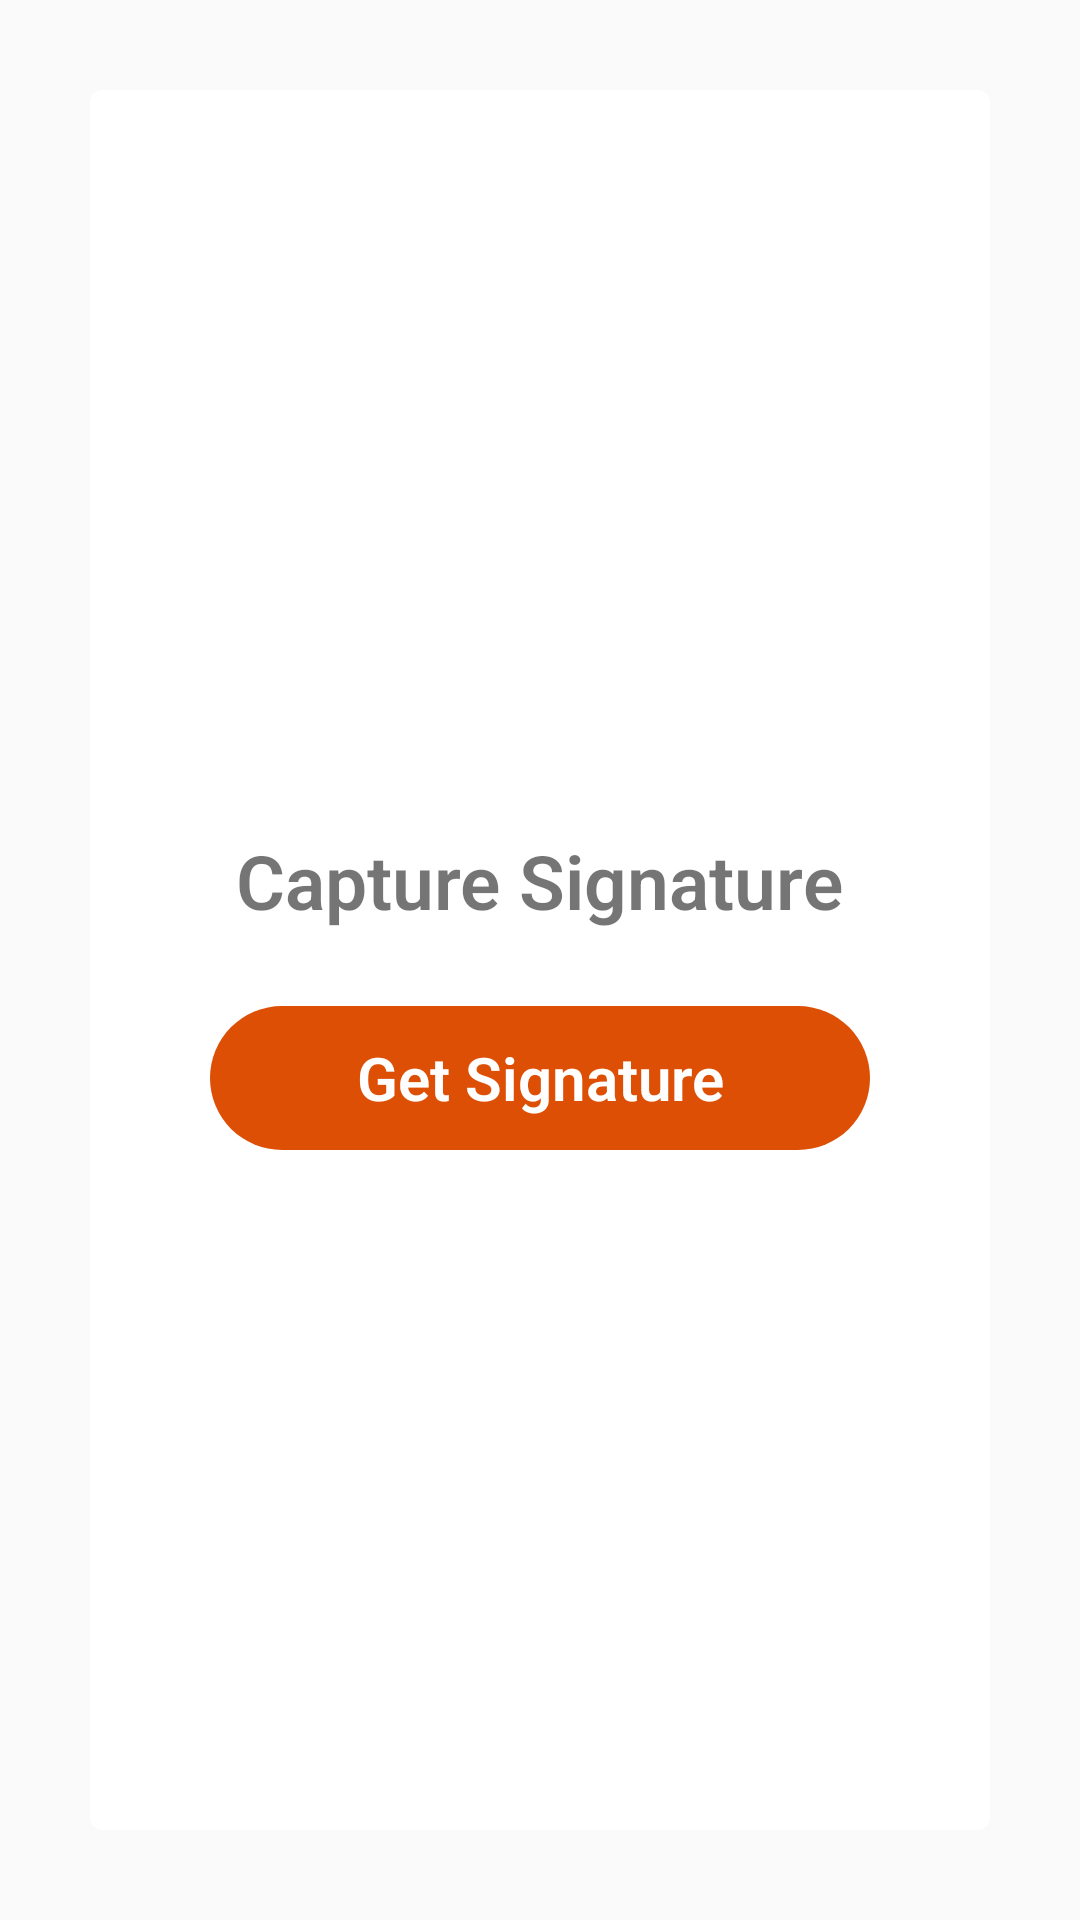

Here is an Android app screen rendered from its layout file. Give the layout XML and the strings, colors and styles it references.
<!-- AndroidManifest.xml: application theme AppTheme -->
<!-- res/layout/activity_capture_signature2.xml -->
<?xml version="1.0" encoding="utf-8"?>
<LinearLayout xmlns:android="http://schemas.android.com/apk/res/android"
    xmlns:app="http://schemas.android.com/apk/res-auto"
    xmlns:tools="http://schemas.android.com/tools"
    android:layout_width="match_parent"
    android:layout_height="match_parent"
    tools:context="com.sleonegtb.accountopeningapp.CaptureSignatureActivity">

    <android.support.v7.widget.CardView
        android:layout_margin="30dp"
        app:cardCornerRadius="4dp"
        android:layout_width="match_parent"
        android:layout_height="match_parent" >

        <LinearLayout
            android:orientation="vertical"
            android:layout_width="match_parent"
            android:layout_height="match_parent"
            android:gravity="center">

            <TextView
                android:layout_marginTop="20dp"
                android:layout_width="wrap_content"
                android:layout_height="wrap_content"
                android:text="@string/c_sign"
                android:textSize="25sp"
                android:layout_gravity="center_horizontal"
                android:textStyle="bold" />


            <Button
                android:id="@+id/signature"
                android:background="@drawable/buttonstyle"
                android:text="@string/g_sign"
                android:textColor="@color/colorWhite"
                android:layout_marginTop="25dp"
                android:textStyle="bold"
                android:textSize="20dp"
                android:layout_width="220dp"
                android:layout_height="wrap_content"
                android:layout_gravity="center_horizontal"/>

            <Button
                android:id="@+id/next_btn_sign"
                android:visibility="gone"
                android:background="@drawable/buttonstyle"
                android:text="@string/next"
                android:textColor="@color/colorWhite"
                android:layout_marginTop="45dp"
                android:textStyle="bold"
                android:textSize="20dp"
                android:layout_width="120dp"
                android:layout_height="wrap_content"
                android:layout_gravity="center_horizontal"/>

            <ImageView
                android:id="@+id/imageview"
                android:layout_width="wrap_content"
                android:layout_height="wrap_content" />

        </LinearLayout>
    </android.support.v7.widget.CardView>
</LinearLayout>
<!-- resources referenced by this layout -->
<resources>
  <color name="colorWhite">#FFFFFF</color>
  <!-- drawable buttonstyle (drawable) -->
  <?xml version="1.0" encoding="utf-8"?>
  <shape xmlns:android="http://schemas.android.com/apk/res/android">
      <corners android:radius="30dp"></corners>
      <padding android:bottom="10dp"
          android:right="10dp"
          android:left="10dp"
          android:top="10dp"/>
      <solid android:color="@color/colorPrimary"/>
  </shape>
  <string name="c_sign">Capture Signature</string>
  <string name="g_sign">Get Signature</string>
  <string name="next">Next</string>
  <style name="AppTheme" parent="Theme.AppCompat.Light.DarkActionBar">
          
          <item name="colorPrimary">@color/colorPrimary</item>
          <item name="colorPrimaryDark">@color/colorPrimaryDark</item>
          <item name="colorAccent">@color/colorAccent</item>
          <item name="android:textViewStyle">@style/RobotoTextViewStyle</item>
          <item name="buttonStyle">@style/RobotoButtonStyle</item>
      </style>
  <color name="colorPrimary">#dd4f05</color>
  <color name="colorPrimaryDark">#424a52</color>
  <color name="colorAccent">#FF4081</color>
  <style name="RobotoTextViewStyle" parent="android:Widget.TextView">
          <item name="android:fontFamily">sans-serif-light</item>
      </style>
  <style name="RobotoButtonStyle" parent="android:Widget.Holo.Button">
          <item name="android:fontFamily">sans-serif-light</item>
      </style>
</resources>
